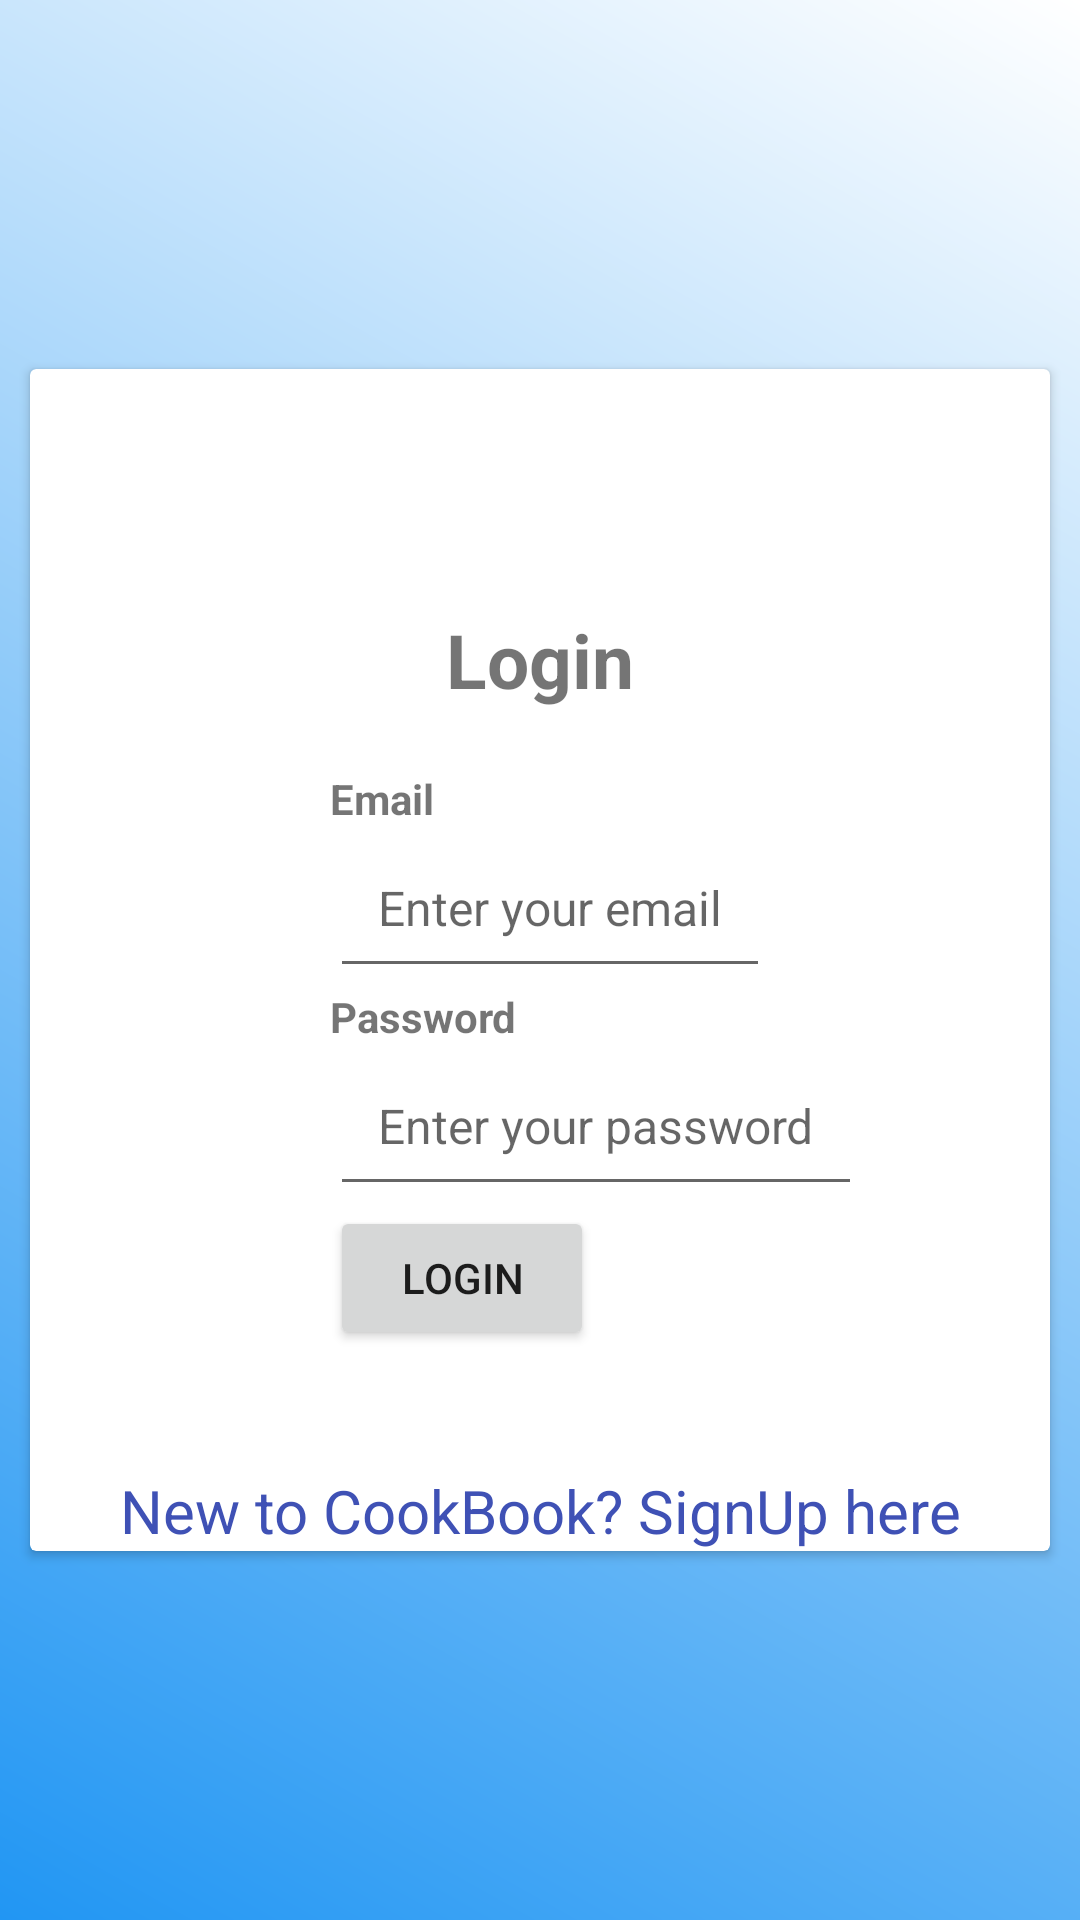

Write the Android layout XML for this screen, with the resource values it uses.
<!-- AndroidManifest.xml: application theme Theme.CookBook -->
<!-- res/layout/activity_login.xml -->
<?xml version="1.0" encoding="utf-8"?>
<RelativeLayout
    xmlns:android="http://schemas.android.com/apk/res/android"
    android:layout_width="match_parent"
    android:layout_height="match_parent"
    android:background="@drawable/gradient_background">

    <androidx.cardview.widget.CardView
        android:layout_width="match_parent"
        android:layout_height="wrap_content"
        android:layout_centerInParent="true"
        android:layout_margin="10dp"
        android:background="#FFFFFF"

        android:elevation="8dp"
        android:padding="8dp">

        <LinearLayout xmlns:android="http://schemas.android.com/apk/res/android"
            android:orientation="vertical"
            android:layout_width="match_parent"
            android:layout_height="match_parent">
            <TextView
                android:id="@+id/loginpage"
                android:layout_width="wrap_content"
                android:layout_height="wrap_content"
                android:layout_marginTop="80dp"
                android:text="Login"
                android:textSize="25dp"
                android:textStyle="bold"
                android:layout_gravity="center"/>
            <TextView
                android:id="@+id/emailtitle"
                android:layout_width="wrap_content"
                android:layout_height="wrap_content"
                android:layout_marginLeft="100dp"
                android:layout_marginTop="20dp"
                android:text="Email"
                android:textStyle="bold"/>
            <EditText
                android:id="@+id/txtEmail"
                android:layout_width="wrap_content"
                android:layout_height="wrap_content"
                android:layout_marginLeft="100dp"
                android:hint="Enter your email"
                android:textSize="16sp"
                android:padding="16dp"/>
            <TextView
                android:id="@+id/pwdtitle"
                android:layout_width="wrap_content"
                android:layout_height="wrap_content"
                android:text="Password"
                android:layout_marginLeft="100dp"
                android:textStyle="bold"/>
            <EditText
                android:id="@+id/txtPwd"
                android:layout_width="wrap_content"
                android:layout_height="wrap_content"
                android:layout_marginLeft="100dp"
                android:inputType="textPassword"
                android:textSize="16sp"
                android:padding="16dp"
                android:hint="Enter your password" />
            <Button
                android:id="@+id/btnLogin"
                android:layout_width="wrap_content"
                android:layout_height="wrap_content"
                android:layout_marginLeft="100dp"
                android:text="Login" />
            <TextView android:id="@+id/lnkRegister"
                android:layout_width="match_parent"
                android:layout_height="wrap_content"
                android:layout_marginTop="40dp"
                android:text="New to CookBook? SignUp here"
                android:gravity="center"
                android:textSize="20dp"
                android:textColor="#3F51B5"
                android:clickable="true"
                android:onClick="goToSignUpActivity"/>
        </LinearLayout>

</androidx.cardview.widget.CardView>
    </RelativeLayout>
<!-- resources referenced by this layout -->
<resources>
  <!-- drawable gradient_background (drawable) -->
  <?xml version="1.0" encoding="utf-8"?>
  <shape xmlns:android="http://schemas.android.com/apk/res/android">
      <gradient
          android:startColor="#2196F3"
          android:endColor="#FFFFFF"
          android:type="linear"
          android:angle="45"
      />
  </shape>
  <style name="Theme.CookBook" parent="Theme.MaterialComponents.DayNight.DarkActionBar">
          
          <item name="colorPrimary">@color/purple_500</item>
          <item name="colorPrimaryVariant">@color/purple_700</item>
          <item name="colorOnPrimary">@color/white</item>
          
          <item name="colorSecondary">@color/teal_200</item>
          <item name="colorSecondaryVariant">@color/teal_700</item>
          <item name="colorOnSecondary">@color/black</item>
          
          <item name="android:statusBarColor">?attr/colorPrimaryVariant</item>
          
      </style>
  <!-- not gathered from this repository: default colours our renderer supplied (Android Studio template values) -->
  <color name="purple_500">#FF6200EE</color>
  <color name="purple_700">#FF3700B3</color>
  <color name="teal_200">#FF03DAC5</color>
  <color name="teal_700">#FF018786</color>
  <color name="black">#FF000000</color>
  <color name="white">#FFFFFFFF</color>
</resources>
